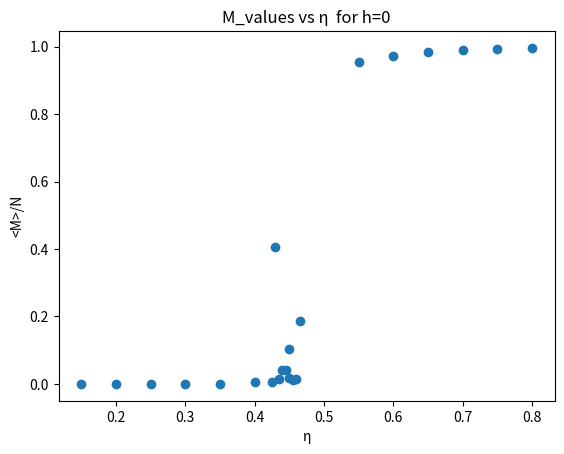

Generate this figure with matplotlib:
import matplotlib.pyplot as plt
import numpy as np

data3 = [{'h': 1, 'J': 0.15000000000000002, 'K': 204800, '<M>': 233.04275152684025, '<M^2>': 54354.29379620701,
          'std': 108.68656595291395, '<U>': -296.694824815172, '<U^2>': 88136.50563805853, 'cv': 0.04072376927303032,
          'flip_ratio': 0.08547258947649573},
         {'h': 1, 'J': 0.2, 'K': 12800, '<M>': 241.03521126760563, '<M^2>': 58130.126760563384,
          'std': 99.19830787547107, '<U>': -331.8014084507041, '<U^2>': 110191.37295774645, 'cv': 0.03890560441927031,
          'flip_ratio': 0.0589204210836278},
         {'h': 1, 'J': 0.25, 'K': 200, '<M>': 246.33333333333334, '<M^2>': 60700.666666666664, 'std': 82.22222222221899,
          '<U>': -364.6666666666667, '<U^2>': 133064.0, 'cv': 0.035420496116497856, 'flip_ratio': 0.038318452380952384},
         {'h': 1, 'J': 0.3, 'K': 100, '<M>': 248.6, '<M^2>': 61807.6, 'std': 26.05439999990631,
          '<U>': -393.44000000000017, '<U^2>': 154821.08800000005, 'cv': 0.01993887142615074,
          'flip_ratio': 0.027473958333333333},
         {'h': 1, 'J': 0.35, 'K': 100, '<M>': 250.71428571428572, '<M^2>': 62864.28571428572, 'std': 37.03122448979411,
          '<U>': -422.6142857142856, '<U^2>': 178639.8657142856, 'cv': 0.02377081494639703,
          'flip_ratio': 0.01878720238095238},
         {'h': 1, 'J': 0.39999999999999997, 'K': 3200, '<M>': 253.13960113960113, '<M^2>': 64084.900284900286,
          'std': 34.66472901997622, '<U>': -453.3994301994304, '<U^2>': 205605.70803418814, 'cv': 0.0229987344874569,
          'flip_ratio': 0.011999775179856115},
         {'h': 1, 'J': 0.44999999999999996, 'K': 200, '<M>': 254.22857142857143, '<M^2>': 64636.45714285714,
          'std': 33.63840000005439, '<U>': -481.4399999999998, '<U^2>': 231818.11199999988, 'cv': 0.02265571120050814,
          'flip_ratio': 0.007477678571428572},
         {'h': 1, 'J': 0.49999999999999994, 'K': 100, '<M>': 254.66666666666666, '<M^2>': 64858.37037037037,
          'std': 29.333333333343035, '<U>': -508.0, '<U^2>': 258093.33333333334, 'cv': 0.021156350012076313,
          'flip_ratio': 0.004918981481481482},
         {'h': 1, 'J': 0.5499999999999999, 'K': 200, '<M>': 255.13846153846154, '<M^2>': 65097.96923076923,
          'std': 23.90706745564239, '<U>': -534.8430769230771, '<U^2>': 286081.0240000002, 'cv': 0.01909955233529325,
          'flip_ratio': 0.003689236111111111},
         {'h': 1, 'J': 0.6, 'K': 100, '<M>': 255.40350877192984, '<M^2>': 65231.929824561405, 'std': 11.300264696998056,
          '<U>': -561.1719298245612, '<U^2>': 314925.2350877192, 'cv': 0.01313119778854575,
          'flip_ratio': 0.00229577850877193},
         {'h': 1, 'J': 0.65, 'K': 200, '<M>': 255.67195767195767, '<M^2>': 65368.78306878307, 'std': 8.205351473763585,
          '<U>': -587.6190476190477, '<U^2>': 345304.35047619045, 'cv': 0.011189447141026765,
          'flip_ratio': 0.001525405765503876},
         {'h': 1, 'J': 0.7000000000000001, 'K': 100, '<M>': 255.75510204081633, '<M^2>': 65411.12925170068,
          'std': 6.5995390811003745, '<U>': -613.4693877551018, '<U^2>': 376351.28925170057, 'cv': 0.010034987531045352,
          'flip_ratio': 0.0008901998299319728},
         {'h': 1, 'J': 0.7500000000000001, 'K': 100, '<M>': 255.8547215496368, '<M^2>': 65461.90799031477,
          'std': 4.311217161477543, '<U>': -639.4188861985472, '<U^2>': 408860.82324455207, 'cv': 0.008110730748188836,
          'flip_ratio': 0.0006337015738498789},
         {'h': 1, 'J': 0.8000000000000002, 'K': 100, '<M>': 255.9014308426073, '<M^2>': 65485.74244833068,
          'std': 3.530487891694065, '<U>': -665.186009538951, '<U^2>': 442475.9577742451, 'cv': 0.007339684599972269,
          'flip_ratio': 0.00041815712771595126}]

data2 = [{'h': 0.5, 'J': 0.15000000000000002, 'K': 819200, '<M>': 182.55294659300185, '<M^2>': 33463.11694290976,
          'std': 122.387428005517, '<U>': -130.3069981583794, '<U^2>': 17102.30119705341, 'cv': 0.04321439514604004,
          'flip_ratio': 0.24546705404057836},
         {'h': 0.5, 'J': 0.2, 'K': 409600, '<M>': 203.378856152513, '<M^2>': 41467.18890814558,
          'std': 137.45320389152403, '<U>': -166.34357019064126, '<U^2>': 27807.63654766032, 'cv': 0.045797046238219,
          'flip_ratio': 0.1842978828322967},
         {'h': 0.5, 'J': 0.25, 'K': 204800, '<M>': 219.8740157480315, '<M^2>': 48422.28346456693,
          'std': 144.77225416951114, '<U>': -204.4271653543307, '<U^2>': 41935.23818897638, 'cv': 0.04700052434255608,
          'flip_ratio': 0.13105868652743652},
         {'h': 0.5, 'J': 0.3, 'K': 25600, '<M>': 232.33962264150944, '<M^2>': 54027.50404312668,
          'std': 118.4825649334307, '<U>': -242.6258760107816, '<U^2>': 58985.798274932604, 'cv': 0.04251941281230467,
          'flip_ratio': 0.08896006944444444},
         {'h': 0.5, 'J': 0.35, 'K': 6400, '<M>': 240.38571428571427, '<M^2>': 57819.05714285714,
          'std': 110.87006326530536, '<U>': -278.13285714285706, '<U^2>': 77468.75628571425, 'cv': 0.04113080243213502,
          'flip_ratio': 0.05935560726950355},
         {'h': 0.5, 'J': 0.39999999999999997, 'K': 6400, '<M>': 246.0814479638009, '<M^2>': 60575.60180995475,
          'std': 81.85459429575712, '<U>': -312.2389140271494, '<U^2>': 97574.99402714935, 'cv': 0.0353412222221512,
          'flip_ratio': 0.03782817213423831},
         {'h': 0.5, 'J': 0.44999999999999996, 'K': 100, '<M>': 250.16666666666666, '<M^2>': 62596.333333333336,
          'std': 68.62305555552302, '<U>': -344.9833333333333, '<U^2>': 119082.12333333328, 'cv': 0.03235899765978459,
          'flip_ratio': 0.022352430555555556},
         {'h': 0.5, 'J': 0.49999999999999994, 'K': 3200, '<M>': 251.83908045977012, '<M^2>': 63432.0153256705,
          'std': 55.28735632184544, '<U>': -373.6666666666667, '<U^2>': 139682.06513409963, 'cv': 0.029045104715568086,
          'flip_ratio': 0.016167534722222224},
         {'h': 0.5, 'J': 0.5499999999999999, 'K': 800, '<M>': 253.3939393939394, '<M^2>': 64214.343434343435,
          'std': 42.20357106416486, '<U>': -402.6080808080809, '<U^2>': 162135.47030303036, 'cv': 0.0253766701628153,
          'flip_ratio': 0.01041018864013267},
         {'h': 0.5, 'J': 0.6, 'K': 200, '<M>': 254.32432432432432, '<M^2>': 64684.0, 'std': 26.391059167217463,
          '<U>': -430.3405405405404, '<U^2>': 185219.37189189173, 'cv': 0.020067276969447753,
          'flip_ratio': 0.007170376712328767},
         {'h': 0.5, 'J': 0.65, 'K': 200, '<M>': 254.91228070175438, '<M^2>': 64982.38596491228,
          'std': 20.326229609112488, '<U>': -457.42807017543873, '<U^2>': 209260.76561403522,
          'cv': 0.017611179689089238, 'flip_ratio': 0.004802178899082569},
         {'h': 0.5, 'J': 0.7000000000000001, 'K': 200, '<M>': 255.19402985074626, '<M^2>': 65125.19402985075,
          'std': 13.080614836217137, '<U>': -483.74029850746257, '<U^2>': 234017.7570149252, 'cv': 0.014127786188700807,
          'flip_ratio': 0.0034436677631578946},
         {'h': 0.5, 'J': 0.7500000000000001, 'K': 400, '<M>': 255.37444933920705, '<M^2>': 65217.32158590308,
          'std': 14.849579848232679, '<U>': -509.8105726872247, '<U^2>': 259921.66960352423, 'cv': 0.01505279397889087,
          'flip_ratio': 0.002123478701825558},
         {'h': 0.5, 'J': 0.8000000000000002, 'K': 400, '<M>': 255.70792079207922, '<M^2>': 65387.13861386139,
          'std': 8.184676747361664, '<U>': -536.5193069306933, '<U^2>': 287861.15138613887, 'cv': 0.011175341428016426,
          'flip_ratio': 0.0013168797348484848}]

data1 = [{'h': 0.1, 'J': 0.15000000000000002, 'K': 1600, '<M>': 62.0, '<M^2>': 4226.0, 'std': 15.580000000000013,
          '<U>': -13.4, '<U^2>': 195.14000000000001, 'cv': 0.015418558090617623, 'flip_ratio': 0.46556712962962965},
         {'h': 0.1, 'J': 0.2, 'K': 13107200, '<M>': 69.59290114243846, '<M^2>': 5222.7710509891185,
          'std': 64.25766662915723, '<U>': -14.525326314075603, '<U^2>': 275.24277115953436, 'cv': 0.031312843702588807,
          'flip_ratio': 0.4628818403827812},
         {'h': 0.1, 'J': 0.25, 'K': 13107200, '<M>': 97.41391574412664, '<M^2>': 9932.66763512498,
          'std': 144.72337252198872, '<U>': -28.338496218003307, '<U^2>': 947.7937404197764, 'cv': 0.04699258892343169,
          'flip_ratio': 0.4273995649842021},
         {'h': 0.1, 'J': 0.3, 'K': 13107200, '<M>': 137.17334334835587, '<M^2>': 19259.329494241363,
          'std': 292.18274963744716, '<U>': -57.89788015356368, '<U^2>': 3644.347275913871, 'cv': 0.06677091391031767,
          'flip_ratio': 0.35601774470844283},
         {'h': 0.1, 'J': 0.35, 'K': 800, '<M>': 150.0, '<M^2>': 22650.0, 'std': 106.64000000000033,
          '<U>': -75.19999999999999, '<U^2>': 5761.6799999999985, 'cv': 0.040338533260705016,
          'flip_ratio': 0.34188988095238093},
         {'h': 0.1, 'J': 0.39999999999999997, 'K': 1638400, '<M>': 213.99576629974598, '<M^2>': 45948.623765170756,
          'std': 330.4191855609788, '<U>': -164.5051933389783, '<U^2>': 27392.37782105561, 'cv': 0.07100561002257513,
          'flip_ratio': 0.15045456064800122},
         {'h': 0.1, 'J': 0.44999999999999996, 'K': 12800, '<M>': 233.1919191919192, '<M^2>': 54434.50505050505,
          'std': 172.01919089889998, '<U>': -214.40101010101006, '<U^2>': 46139.81232323232, 'cv': 0.05123284638421171,
          'flip_ratio': 0.08786663925438597},
         {'h': 0.1, 'J': 0.49999999999999994, 'K': 6400, '<M>': 241.7579617834395, '<M^2>': 58486.62420382166,
          'std': 158.49200535519049, '<U>': -252.49426751592353, '<U^2>': 63911.84713375795, 'cv': 0.049177190625405515,
          'flip_ratio': 0.05440333197611292},
         {'h': 0.1, 'J': 0.5499999999999999, 'K': 1600, '<M>': 247.84848484848484, '<M^2>': 61445.757575757576,
          'std': 85.42906336086162, '<U>': -288.7181818181818, '<U^2>': 83443.61757575754, 'cv': 0.036104626540518804,
          'flip_ratio': 0.03552039194915254},
         {'h': 0.1, 'J': 0.6, 'K': 3200, '<M>': 251.12, '<M^2>': 63071.05777777778, 'std': 59.42660266664461,
          '<U>': -320.6746666666668, '<U^2>': 102891.6684444445, 'cv': 0.030112754686201164,
          'flip_ratio': 0.02549216360856269},
         {'h': 0.1, 'J': 0.65, 'K': 3200, '<M>': 252.8294117647059, '<M^2>': 63929.211764705884,
          'std': 46.88601903113886, '<U>': -349.885294117647, '<U^2>': 122466.60505882348, 'cv': 0.02674740874134368,
          'flip_ratio': 0.014150776836158192},
         {'h': 0.1, 'J': 0.7000000000000001, 'K': 3200, '<M>': 254.0072463768116, '<M^2>': 64523.95652173913,
          'std': 35.391121088003274, '<U>': -378.2514492753624, '<U^2>': 143109.55000000005, 'cv': 0.023238452000235246,
          'flip_ratio': 0.010167365345528456},
         {'h': 0.1, 'J': 0.7500000000000001, 'K': 3200, '<M>': 254.73846153846154, '<M^2>': 64894.414201183434,
          'std': 26.095951038092608, '<U>': -405.6963313609469, '<U^2>': 164615.6092307693, 'cv': 0.019954764149836074,
          'flip_ratio': 0.006610576923076923},
         {'h': 0.1, 'J': 0.8000000000000002, 'K': 12800, '<M>': 255.20516177295679, '<M^2>': 65131.289321114644,
          'std': 17.417508524726145, '<U>': -432.5830185150551, '<U^2>': 187145.4854161212, 'cv': 0.01630245651958906,
          'flip_ratio': 0.004288466898207701}]

data = [{'h': 0, 'J': 0.15000000000000002, 'K': 104857600, '<M>': 0.06901451780665387, '<M^2>': 338.4266858088806,
         'std': 14.51906002715732, '<U>': 0.016127071094768606, '<U^2>': 14.519320109579414, 'cv': 0.014884329825026354,
         'flip_ratio': 0.5000545012557822},
        {'h': 0, 'J': 0.2, 'K': 104857600, '<M>': -0.001054902549714114, '<M^2>': 429.32529458519986,
         'std': 31.37529882586323, '<U>': 0.0179099010662574, '<U^2>': 31.375619590419433, 'cv': 0.02188033515640816,
         'flip_ratio': 0.50007449782713},
        {'h': 0, 'J': 0.25, 'K': 104857600, '<M>': 0.02127309009025502, '<M^2>': 601.6469106420373,
         'std': 64.8027818986139, '<U>': -0.029222122549109348, '<U^2>': 64.80363583106018, 'cv': 0.03144538089535795,
         'flip_ratio': 0.4999371440762758},
        {'h': 0, 'J': 0.3, 'K': 104857600, '<M>': -0.4383519490653059, '<M^2>': 968.1395868516395,
         'std': 139.1054957773887, '<U>': 0.04905907823736066, '<U^2>': 139.1079025705462, 'cv': 0.046071481607407185,
         'flip_ratio': 0.500067169148842},
        {'h': 0, 'J': 0.35, 'K': 400, '<M>': 0.0, '<M^2>': 0.0, 'std': 0.0, '<U>': 5.600000000000001,
         '<U^2>': 31.360000000000017, 'cv': 0.0, 'flip_ratio': 0.4735243055555556},
        {'h': 0, 'J': 0.39999999999999997, 'K': 104857600, '<M>': 1.2333111953414815, '<M^2>': 6541.016742926545,
         'std': 2045.668531319439, '<U>': 0.39489089394678806, '<U^2>': 2045.824470137561, 'cv': 0.17667604424821576,
         'flip_ratio': 0.5008569739749461},
        {'h': 0, 'J': 0.44999999999999996, 'K': 104857600, '<M>': -0.9071574884085514, '<M^2>': 20017.35760820534,
         'std': 20477.481199743987, '<U>': 2.212853012297659, '<U^2>': 20482.37791819802, 'cv': 0.5589826170447547,
         'flip_ratio': 0.5109882904846336},
        {'h': 0, 'J': 0.49999999999999994, 'K': 409600, '<M>': 233.06313253012047, '<M^2>': 54425.747148594375,
         'std': 365.54931952711195, '<U>': -212.19116465863453, '<U^2>': 45390.63967871486, 'cv': 0.0746849379634516,
         'flip_ratio': 0.0852061117102005},
        {'h': 0, 'J': 0.5499999999999999, 'K': 25600, '<M>': -244.3905013192612, '<M^2>': 59759.01846965699,
         'std': 144.4104981864657, '<U>': -256.630870712401, '<U^2>': 66003.81430079155, 'cv': 0.04694176530806888,
         'flip_ratio': 0.0505532126611069},
        {'h': 0, 'J': 0.6, 'K': 12800, '<M>': -249.0741935483871, '<M^2>': 62056.458064516126,
         'std': 101.79608740897675, '<U>': -290.8064516129031, '<U^2>': 84670.18838709674, 'cv': 0.03941173714975513,
         'flip_ratio': 0.03168815351711027},
        {'h': 0, 'J': 0.65, 'K': 51200, '<M>': 251.9361352430148, '<M^2>': 63481.204038506694, 'std': 61.78005990930251,
         '<U>': -322.3133129842687, '<U^2>': 103947.65178680445, 'cv': 0.03070323928227541,
         'flip_ratio': 0.01995449528584256},
        {'h': 0, 'J': 0.7000000000000001, 'K': 100, '<M>': 34.0, '<M^2>': 1156.0, 'std': 0.0, '<U>': 145.60000000000002,
         '<U^2>': 21199.360000000008, 'cv': 0.0, 'flip_ratio': 0.703125},
        {'h': 0, 'J': 0.7500000000000001, 'K': 12800, '<M>': -254.43851851851852, '<M^2>': 64742.21333333333,
         'std': 28.94147654317203, '<U>': -379.33111111111117, '<U^2>': 143921.03333333335, 'cv': 0.021014563657843426,
         'flip_ratio': 0.008225324348219426},
        {'h': 0, 'J': 0.8000000000000002, 'K': 102400, '<M>': 254.976694026721, '<M^2>': 65019.20472813239,
         'std': 21.374426871043397, '<U>': -406.35669030732873, '<U^2>': 165147.13418439732, 'cv': 0.018059564528445392,
         'flip_ratio': 0.004693123471075835}]

data0 = [{'h': 0, 'J': 0.15000000000000002, 'K': 104857600, '<M>': 0.00098869228966487, '<M^2>': 340.4549302788845,
          'std': 14.62456633573749, '<U>': -0.005850861260838994, '<U^2>': 14.624600568314985,
          'cv': 0.014938312248964303, 'flip_ratio': 0.4999678728104305},
         {'h': 0, 'J': 0.2, 'K': 104857600, '<M>': -0.0620859623617128, '<M^2>': 431.19234783372946,
          'std': 31.505355364048103, '<U>': -0.0007997861377726859, '<U^2>': 31.50535600370597,
          'cv': 0.02192563731888113, 'flip_ratio': 0.4999917460948872},
         {'h': 0, 'J': 0.25, 'K': 104857600, '<M>': -0.08129193893398189, '<M^2>': 602.7483077914848,
          'std': 65.26485766043653, '<U>': 0.024852023324640315, '<U^2>': 65.26547528349987, 'cv': 0.03155729228299995,
          'flip_ratio': 0.4999955130088982},
         {'h': 0, 'J': 0.3, 'K': 104857600, '<M>': -0.026957355967454907, '<M^2>': 973.5454525481696,
          'std': 139.982996334093, '<U>': -0.01723337410013988, '<U^2>': 139.9832933232759, 'cv': 0.046216566438871634,
          'flip_ratio': 0.5000818791808291},
         {'h': 0, 'J': 0.35, 'K': 104857600, '<M>': 0.18661534231509486, '<M^2>': 1997.9425093941893,
          'std': 354.23246134167937, '<U>': 0.17330693795252494, '<U^2>': 354.2624966364219, 'cv': 0.07351978241740703,
          'flip_ratio': 0.5003176820238481},
         {'h': 0, 'J': 0.39999999999999997, 'K': 104857600, '<M>': -1.1116676919471542, '<M^2>': 6696.817617248147,
          'std': 2052.969889651889, '<U>': -0.003737879719952049, '<U^2>': 2052.969903623634, 'cv': 0.17699105767767498,
          'flip_ratio': 0.5000102974932692},
         {'h': 0, 'J': 0.44999999999999996, 'K': 104857600, '<M>': 4.283357245337159, '<M^2>': 20605.58455429474,
          'std': 20343.219389974318, '<U>': -2.4705556280161716, '<U^2>': 20349.32303508544, 'cv': 0.5571471022304415,
          'flip_ratio': 0.5013858758519639},
         {'h': 0, 'J': 0.425, 'K': 104857600, '<M>': -1.3295347679371576, '<M^2>': 12955.472537847356,
          'std': 7840.750920610107, '<U>': 1.5167682690711952, '<U^2>': 7843.051506592168, 'cv': 0.34589068271520745,
          'flip_ratio': 0.4986044155085618},
         {'h': 0, 'J': 0.43, 'K': 800, '<M>': -104.0, '<M^2>': 11216.0, 'std': 166.40999999999985,
          '<U>': -57.620000000000005, '<U^2>': 3486.4744000000005, 'cv': 0.05039062499999998, 'flip_ratio': 0.42109375},
         {'h': 0, 'J': 0.435, 'K': 104857600, '<M>': 3.43016030242661, '<M^2>': 15845.685011852956,
          'std': 12360.207973952029, '<U>': 2.903053277092074, '<U^2>': 12368.635692281663, 'cv': 0.43428309458596764,
          'flip_ratio': 0.49744943865063923},
         {'h': 0, 'J': 0.44, 'K': 104857600, '<M>': -10.729198686726559, '<M^2>': 18249.83849622975,
          'std': 15010.856120556347, '<U>': -3.329153948840062, '<U^2>': 15021.939386571425, 'cv': 0.4785890587875013,
          'flip_ratio': 0.4942885340018765},
         {'h': 0, 'J': 0.445, 'K': 104857600, '<M>': -10.43593037681968, '<M^2>': 19058.817492420294,
          'std': 17767.624447092316, '<U>': 0.5455553190083613, '<U^2>': 17767.922077698415, 'cv': 0.520684581661393,
          'flip_ratio': 0.5007843294632962},
         {'h': 0, 'J': 0.45, 'K': 104857600, '<M>': -26.231299689699217, '<M^2>': 21447.620010685387,
          'std': 20464.55022553919, '<U>': -7.797817633717702, '<U^2>': 20525.35618538791, 'cv': 0.5588060979896687,
          'flip_ratio': 0.4831876634559408},
         {'h': 0, 'J': 0.455, 'K': 104857600, '<M>': -2.639405723866521, '<M^2>': 19560.92171793618,
          'std': 23253.382373255205, '<U>': 13.924026344999962, '<U^2>': 23447.260882911458, 'cv': 0.5956663970908186,
          'flip_ratio': 0.5095668670380185},
         {'h': 0, 'J': 0.46, 'K': 104857600, '<M>': 3.5868129392048895, '<M^2>': 23668.06782238871,
          'std': 25885.020540159323, '<U>': -9.110278978721007, '<U^2>': 25968.017723229448, 'cv': 0.6284696240080112,
          'flip_ratio': 0.5588035641991907},
         {'h': 0, 'J': 0.465, 'K': 100, '<M>': 48.0, '<M^2>': 2304.0, 'std': 0.0, '<U>': -16.739999999999995,
          '<U^2>': 280.2275999999998, 'cv': 0.0, 'flip_ratio': 0.4713541666666667},
         {'h': 0, 'J': 0.55, 'K': 800, '<M>':  -244.3905013192612, '<M^2>': 1440.0, 'std': 640.0899999999983,
          '<U>': 102.30000000000001, '<U^2>': 11105.380000000001, 'cv': 0.09882812499999986,
          'flip_ratio': 0.6438802083333334},
         {'h': 0, 'J': 0.6000000000000001, 'K': 25600, '<M>': -249.2120743034056, '<M^2>': 62123.01238390093,
          'std': 90.46324607729912, '<U>': -291.1021671826625, '<U^2>': 84830.9349845201, 'cv': 0.037153190842813724,
          'flip_ratio': 0.029558330562943262},
         {'h': 0, 'J': 0.6500000000000001, 'K': 3200, '<M>': -251.86516853932585, '<M^2>': 63444.823970037454,
          'std': 58.08712704626669, '<U>': -322.1370786516855, '<U^2>': 103830.38456928848, 'cv': 0.029771449726972016,
          'flip_ratio': 0.020547901272577995},
         {'h': 0, 'J': 0.7000000000000002, 'K': 12800, '<M>': 253.51068883610452, '<M^2>': 64272.64133016627,
          'std': 38.25911628798349, '<U>': -351.4714964370546, '<U^2>': 123570.47192399048, 'cv': 0.024161700791873034,
          'flip_ratio': 0.0126320339143615},
         {'h': 0, 'J': 0.7500000000000002, 'K': 102400, '<M>': -254.40958240119315, '<M^2>': 64727.58650260999,
          'std': 29.839372362330323, '<U>': -379.24342841163315, '<U^2>': 143855.41736577183, 'cv': 0.02133805728350617,
          'flip_ratio': 0.008336101125351672},
         {'h': 0, 'J': 0.8000000000000003, 'K': 104857600, '<M>': 254.976694026721, '<M^2>': 2.109907425645066,
          'std': 21.429715771984775, '<U>': 406.32539192728314, '<U^2>': 165121.75384063224, 'cv': 0.018082906642297444,
          'flip_ratio': 0.9957332516749503}]

J_values = [d['J'] for d in data]
J_values0 = [d['J'] for d in data0]


# U_values = [d['<U>'] for d in data]
# U_squared_values = [d['<U^2>'] for d in data]
# cv_values = [d['cv'] for d in data]
# flip_ratio_values = [d['flip_ratio'] for d in data]


def cv_vs_eta_for_different_values_of_h():
    cv_vector_eta_1 = np.array([d['cv'] for d in data3])
    cv_vector_eta_0_5 = np.array([d['cv'] for d in data2])
    cv_vector_eta_0_1 = np.array([d['cv'] for d in data1])
    cv_vector_eta_0 = np.array([d['cv'] for d in data])
    # Assuming you have a list of J values and a corresponding list of energy values

    # Plot the vectors
    plt.plot(J_values, cv_vector_eta_0, label=r'h = 0')
    plt.plot(J_values, cv_vector_eta_0_1, label=r'h = 0.1')
    plt.plot(J_values, cv_vector_eta_0_5, label=r'h = 0.5')
    plt.plot(J_values, cv_vector_eta_1, label=r'h = 1')

    # Add a legend
    plt.legend()

    # Add title and axis labels
    plt.title(r'$cv$ vs $\eta$ for different values of h')
    plt.xlabel('$\eta$')
    plt.ylabel(r'$cv$')


def M_N_vs_eta_for_different_values_of_h():
    M_vector_eta_1 = abs(np.array([d['<M>'] for d in data3])) / 16 ** 2
    M_vector_eta_0_5 = abs(np.array([d['<M>'] for d in data2])) / 16 ** 2
    M_vector_eta_0_1 = abs(np.array([d['<M>'] for d in data1])) / 16 ** 2
    M_vector_eta_0 = abs(np.array([d['<M>'] for d in data])) / 16 ** 2
    # Assuming you have a list of J values and a corresponding list of energy values

    # Plot the vectors
    plt.plot(J_values, M_vector_eta_0, label=r'h = 0')
    plt.plot(J_values, M_vector_eta_0_1, label=r'h = 0.1')
    plt.plot(J_values, M_vector_eta_0_5, label=r'h = 0.5')
    plt.plot(J_values, M_vector_eta_1, label=r'h = 1')

    # Add a legend
    plt.legend()

    # Add title and axis labels
    plt.title(r'$<M>/N$ vs $\eta$ for different values of h')
    plt.xlabel('$\eta$')
    plt.ylabel(r'$<M>/N$')


def U_N_vs_eta_for_different_values_of_h():
    U_vector_eta_1 = np.array([d['<U>'] for d in data3]) / 16 ** 2
    U_vector_eta_0_5 = np.array([d['<U>'] for d in data2]) / 16 ** 2
    U_vector_eta_0_1 = np.array([d['<U>'] for d in data1]) / 16 ** 2
    U_vector_eta_0 = np.array([d['<U>'] for d in data]) / 16 ** 2
    # Assuming you have a list of J values and a corresponding list of energy values

    # Plot the vectors
    plt.plot(J_values, U_vector_eta_0, label=r'h = 0')
    plt.plot(J_values, U_vector_eta_0_1, label=r'h = 0.1')
    plt.plot(J_values, U_vector_eta_0_5, label=r'h = 0.5')
    plt.plot(J_values, U_vector_eta_1, label=r'h = 1')

    # Add a legend
    plt.legend()

    # Add title and axis labels
    plt.title(r'$<U>/N$ vs $\eta$ for different values of h')
    plt.xlabel('$\eta$')
    plt.ylabel(r'$<U>/N$')


def M_vector_eta_0():
    M_vector_eta_0 = abs(np.array([d['<M>'] for d in data0]))
    plt.scatter(J_values0, np.array(M_vector_eta_0) / 16 ** 2)
    plt.xlabel('η')
    plt.ylabel('<M>/N')
    plt.title("M_values vs η  for h=0")
    plt.show()

def U_vector_eta_0():
    M_vector_eta_0 = (np.array([d['<U>'] for d in data0])) / 16 ** 2
    plt.plot(J_values0, np.array(M_vector_eta_0) / 16 ** 2)
    plt.xlabel('η')
    plt.ylabel('<U>/N')
    plt.title("U_values vs η  for h=0")
    plt.show()

def flip_ratio_h_0():
    flip_ratio_values = [d['flip_ratio'] for d in data0]
    plt.plot(J_values0, flip_ratio_values)
    plt.xlabel('η')
    plt.ylabel('flip_ratio')
    plt.title("flip_ratio_values vs η for h=0")
    plt.show()


def cv_h_0():
    cv_values = [d['cv'] for d in data0]
    plt.plot(J_values0, cv_values, **{'color': 'lightsteelblue', 'marker': 'o'})
    plt.xlabel('η')
    plt.ylabel('flip_ratio')
    plt.title("flip_ratio_values vs η for h=0")
    plt.show()

#
# plt.plot(J_values, np.array(U_values) / 16 ** 2)
# plt.xlabel('η')
# plt.ylabel('<U>/M')
# plt.title("Energy vs η for h=0 ")
# plt.show()
#
# plt.plot(J_values, cv_values)
# plt.xlabel('η')
# plt.ylabel('cv')
# plt.title("Heat Capacity vs η for h=0 ")


if __name__ == '__main__':
    # U_N_vs_eta_for_different_values_of_h()
    # M_N_vs_eta_for_different_values_of_h()
    M_vector_eta_0()
    #flip_ratio_h_0()
    #U_vector_eta_0()
    #cv_h_0()
    plt.show()
